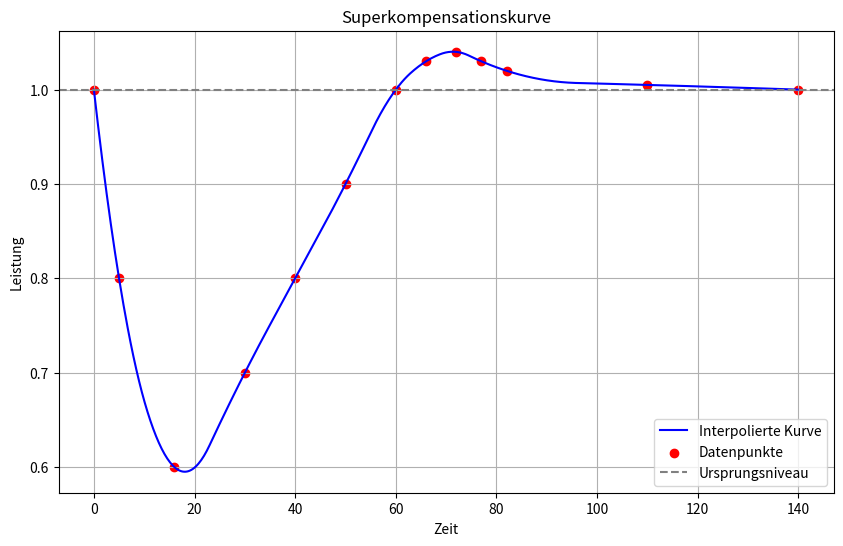

Reproduce this figure in Python.
import numpy as np
import matplotlib.pyplot as plt
from scipy.interpolate import make_interp_spline
import pandas as pd

# Datenpunkte
data = np.array([[0, 1], [5, 0.8], [16, 0.6], [30, 0.7], [40, 0.8], [50, 0.9], [60, 1.0],
                 [66, 1.03], [72, 1.04], [77, 1.03], [82, 1.02], [110, 1.005], [140, 1]])
x_data, y_data = data[:, 0], data[:, 1]

# Spline-Interpolation für eine glatte Kurve
x_smooth = np.linspace(x_data.min(), x_data.max(), 500)  # Glatte Werte für x
spline = make_interp_spline(x_data, y_data, k=2) 
y_smooth = spline(x_smooth)

# Plot erstellen
plt.figure(figsize=(10, 6))
plt.plot(x_smooth, y_smooth, label="Interpolierte Kurve", color="blue")
plt.scatter(x_data, y_data, color="red", label="Datenpunkte")
plt.axhline(y=1, color='gray', linestyle='--', label="Ursprungsniveau")
plt.title("Superkompensationskurve")
plt.xlabel("Zeit")
plt.ylabel("Leistung")
plt.legend()
plt.grid(True)
plt.show()

# Leistung zu jedem Zeitpunkt in % berechnen und in einer Tabelle speichern

performance_percent = y_smooth *100  # Leistung in Prozent

# Ergebnisse in einer Tabelle speichern
results = pd.DataFrame({'Zeit[h]': x_smooth, 'Leistung[%]': performance_percent})

# Tabelle anzeigen
print(results)

# Tabelle als CSV speichern
results.to_csv('Data_Set\DatenAusInterpolatedPoints.csv', index=False)

'''
import numpy as np
import matplotlib.pyplot as plt

# Zeitspanne definieren
time = np.linspace(0, 10, 500)  # 0 bis 10 Einheiten Zeit
baseline = 1  # Ausgangslevel der Leistungsfähigkeit

# Weitere Anpassung für das zweite Hoch
dip = -0.8 * np.exp(-0.5 * (time - 2)**2)  # Tieferer Leistungseinbruch
recovery = 0.25 * np.exp(-0.1 * (time - 5)**2)  # Erholung bis maximal 1.05
performance = baseline + dip + recovery  # Gesamtleistung

# Angepasste Kurve plotten
plt.figure(figsize=(10, 6))
plt.plot(time, performance, label="Leistung", color="blue")
plt.axhline(y=baseline, color='gray', linestyle='--', label="Baseline (Ausgangsleistung)")
plt.axvline(x=2, color='red', linestyle='--', label="Training")
plt.axvline(x=5, color='green', linestyle='--', label="Superkompensation")

# Diagramm anpassen
plt.title("Weiter angepasste Superkompensationskurve")
plt.xlabel("Zeit")
plt.ylabel("Leistung")
plt.legend()
plt.grid(True)
plt.show()
'''


'''
from scipy.optimize import curve_fit
import numpy as np
import pandas as pd
import matplotlib.pyplot as plt

# Zielpunkte
x_data = np.array([0, 12, 72])
y_data = np.array([1, 0.6, 1.04])

# Modifizierte Exponentialfunktion
def target_function(x, a, b, c, d, e, f):
    return a + (b - a) * np.exp(-c * x) + d * np.exp(-e * (x - f)**2)

# Asymptotischer Wert (a)
a = 0.95

# Curve fitting
initial_guess = [a, 1.0, 0.01, 0.1, 0.01, 50]  # Grobe Startwerte
params, _ = curve_fit(target_function, x_data, y_data, p0=initial_guess)

# Extrahierte Parameter
a_fit, b_fit, c_fit, d_fit, e_fit, f_fit = params

# Werte anzeigen
print(f"Fitted parameters: a={a_fit}, b={b_fit}, c={c_fit}, d={d_fit}, e={e_fit}, f={f_fit}")

# Kurve generieren
x_fit = np.linspace(0, 100, 500)
y_fit = target_function(x_fit, a_fit, b_fit, c_fit, d_fit, e_fit, f_fit)

# Plot erstellen
plt.figure(figsize=(10, 6))
plt.plot(x_fit, y_fit, label="Modell", color="blue")
plt.scatter(x_data, y_data, label="Daten", color="red")
plt.title("Angepasste Superkompensationskurve")
plt.xlabel("Zeit")
plt.ylabel("Leistung")
plt.legend()
plt.grid(True)
plt.show()
'''